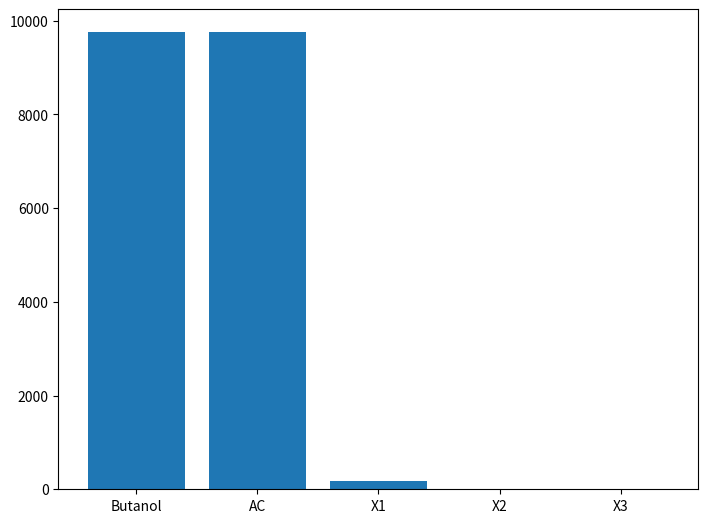

The script that saved this image:
import random
import numpy as np
import matplotlib.pyplot as plt
from collections import Counter

composition = []
Butanol = []
Butanol_AC = []
Butanol_AC_X1 = []
Butanol_AC_X2 = []
Butanol_AC_X3 = []


def monte_karlo(n):
    for reaction in range(n):
        composition.clear()
        print(reaction)
        for butanol in range(100):
            composition.append("Butanol")
        for epi in range(60):
            reactant = random.choice(composition)
            if reactant == "Butanol":
                composition.remove(reactant)
                composition.append("Butanol AC")
            elif reactant == "Butanol AC":
                reactant = random.choice(composition)
                if reactant == "Butanol AC":
                    reactant = random.choice(composition)
                    if reactant == "Butanol AC":
                        reactant = random.choice(composition)
                        if reactant == "Butanol AC":
                            reactant = random.choice(composition)
                            if reactant == "Butanol AC":
                                composition.remove(reactant)
                                composition.append("Butanol AC X+1")
                            else:
                                composition.remove(reactant)
                                composition.append("Butanol AC")
                        else:
                            composition.remove(reactant)
                            composition.append("Butanol AC")
                    else:
                        composition.remove(reactant)
                        composition.append("Butanol AC")
                else:
                    composition.remove(reactant)
                    composition.append("Butanol AC")

            elif reactant == "Butanol AC X+1":
                reactant = random.choice(composition)
                if reactant == "Butanol AC X+1":
                    composition.remove(reactant)
                    composition.append("Butanol AC X+2")
                else:
                    composition.remove(reactant)
                    composition.append("Butanol AC X+1")


            else:
                if reactant == "Butanol AC X+2":
                    reactant = random.choice(composition)
                    if reactant == "Butanol AC X+2":
                        composition.remove(reactant)
                        composition.append("Butanol AC X+3")
                    else:
                        composition.remove(reactant)
                        composition.append("Butanol AC X+2")
                else:
                    composition.remove(reactant)
                    composition.append("Butanol AC X+2")
        x = "Butanol"
        d = Counter(composition)
        Butanol.append(d[x])
        x = "Butanol AC"
        d = Counter(composition)
        Butanol_AC.append(d[x])
        x = "Butanol AC X+1"
        d = Counter(composition)
        Butanol_AC_X1.append(d[x])
        x = "Butanol AC X+2"
        d = Counter(composition)
        Butanol_AC_X2.append(d[x])
        x = "Butanol AC X+3"
        d = Counter(composition)
        Butanol_AC_X3.append(d[x])


monte_karlo(10001)
average_Butanol = sum(Butanol) / len(Butanol)
average_ButanolAC = sum(Butanol_AC) / len(Butanol_AC)
average_ButanolACX1 = sum(Butanol_AC_X1) / len(Butanol_AC_X1)
average_ButanolACX2 = sum(Butanol_AC_X2) / len(Butanol_AC_X2)
average_ButanolACX3 = sum(Butanol_AC_X3) / len(Butanol_AC_X3)

wt_average_butanol = average_Butanol * 74.14
wt_average_butanolAC = average_ButanolAC * 166.64
wt_average_butanolACX1 = average_ButanolACX1 * 259.16
wt_average_butanolACX2 = average_ButanolACX2 * 351.68
wt_average_butanolACX3 = average_ButanolACX3 * 444.2

total = wt_average_butanol + wt_average_butanolAC + wt_average_butanolACX1 + wt_average_butanolACX2 + wt_average_butanolACX3

print(f"Butanol: {round(wt_average_butanol / total * 100, 2)}")
print(f"Butanol AC: {round(wt_average_butanolAC / total * 100, 2)}")
print(f"Butanol AC X+1: {round(wt_average_butanolACX1 / total * 100, 2)}")
print(f"Butanol AC X+2: {round(wt_average_butanolACX2 / total * 100, 2)}")
print(f"Butanol AC X+3+: {round(wt_average_butanolACX3 / total * 100, 2)}")

fig = plt.figure()
ax = fig.add_axes([0, 0, 1, 1])
Species = ['Butanol', 'AC', 'X1', 'X2', 'X3']
Count = [wt_average_butanolAC, wt_average_butanolAC, wt_average_butanolACX1, wt_average_butanolACX2,
         wt_average_butanolACX3]
ax.bar(Species, Count)
# plt.show()
